3-way image classification set "Water_images" from GitHub (sk1252k5/Water_Quality); label vocabulary: bersih, keruh, kotor.

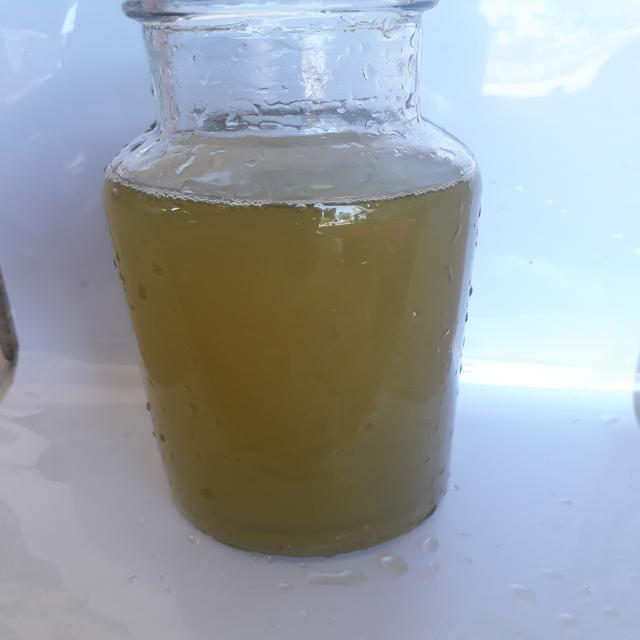
Label: keruh

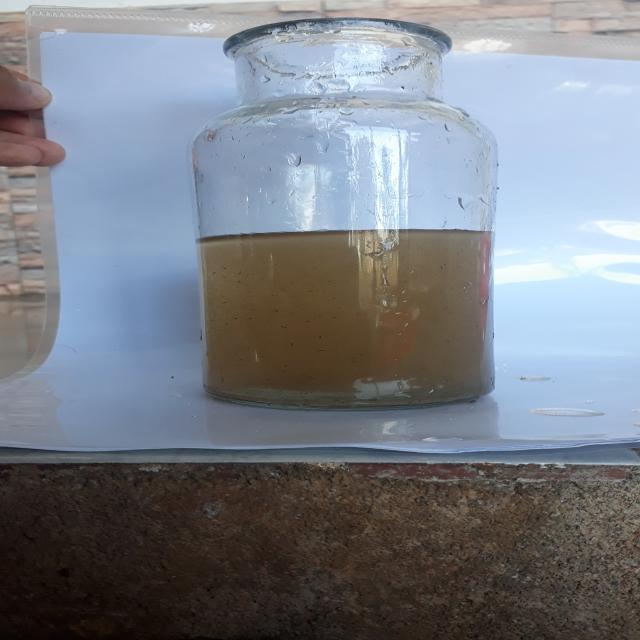
Label: kotor

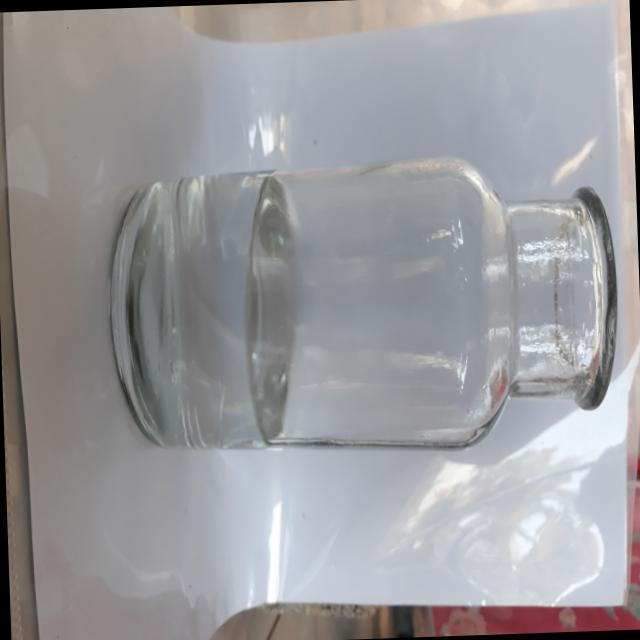
Label: bersih

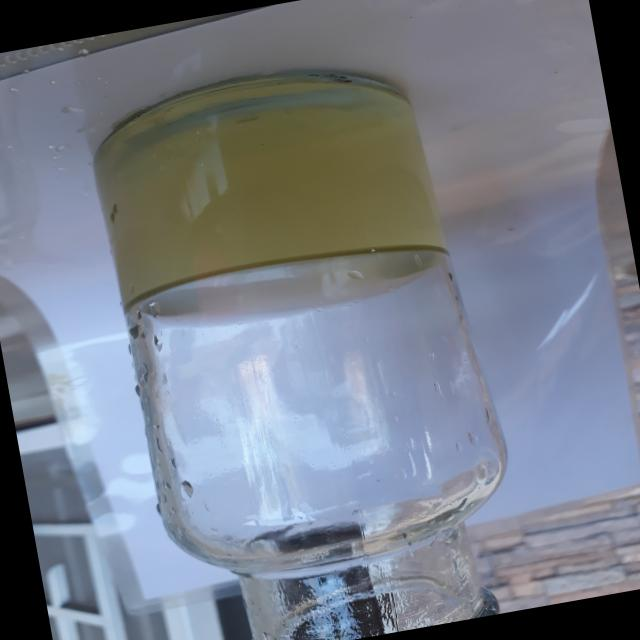
Label: keruh

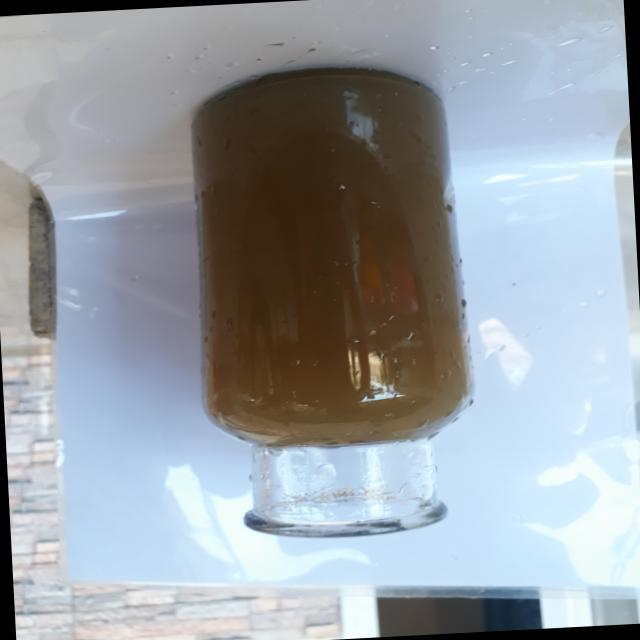
Label: kotor

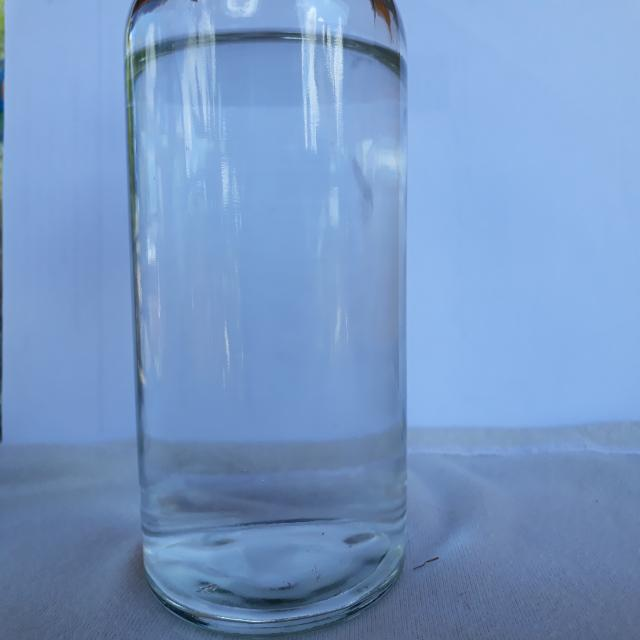
Label: bersih
